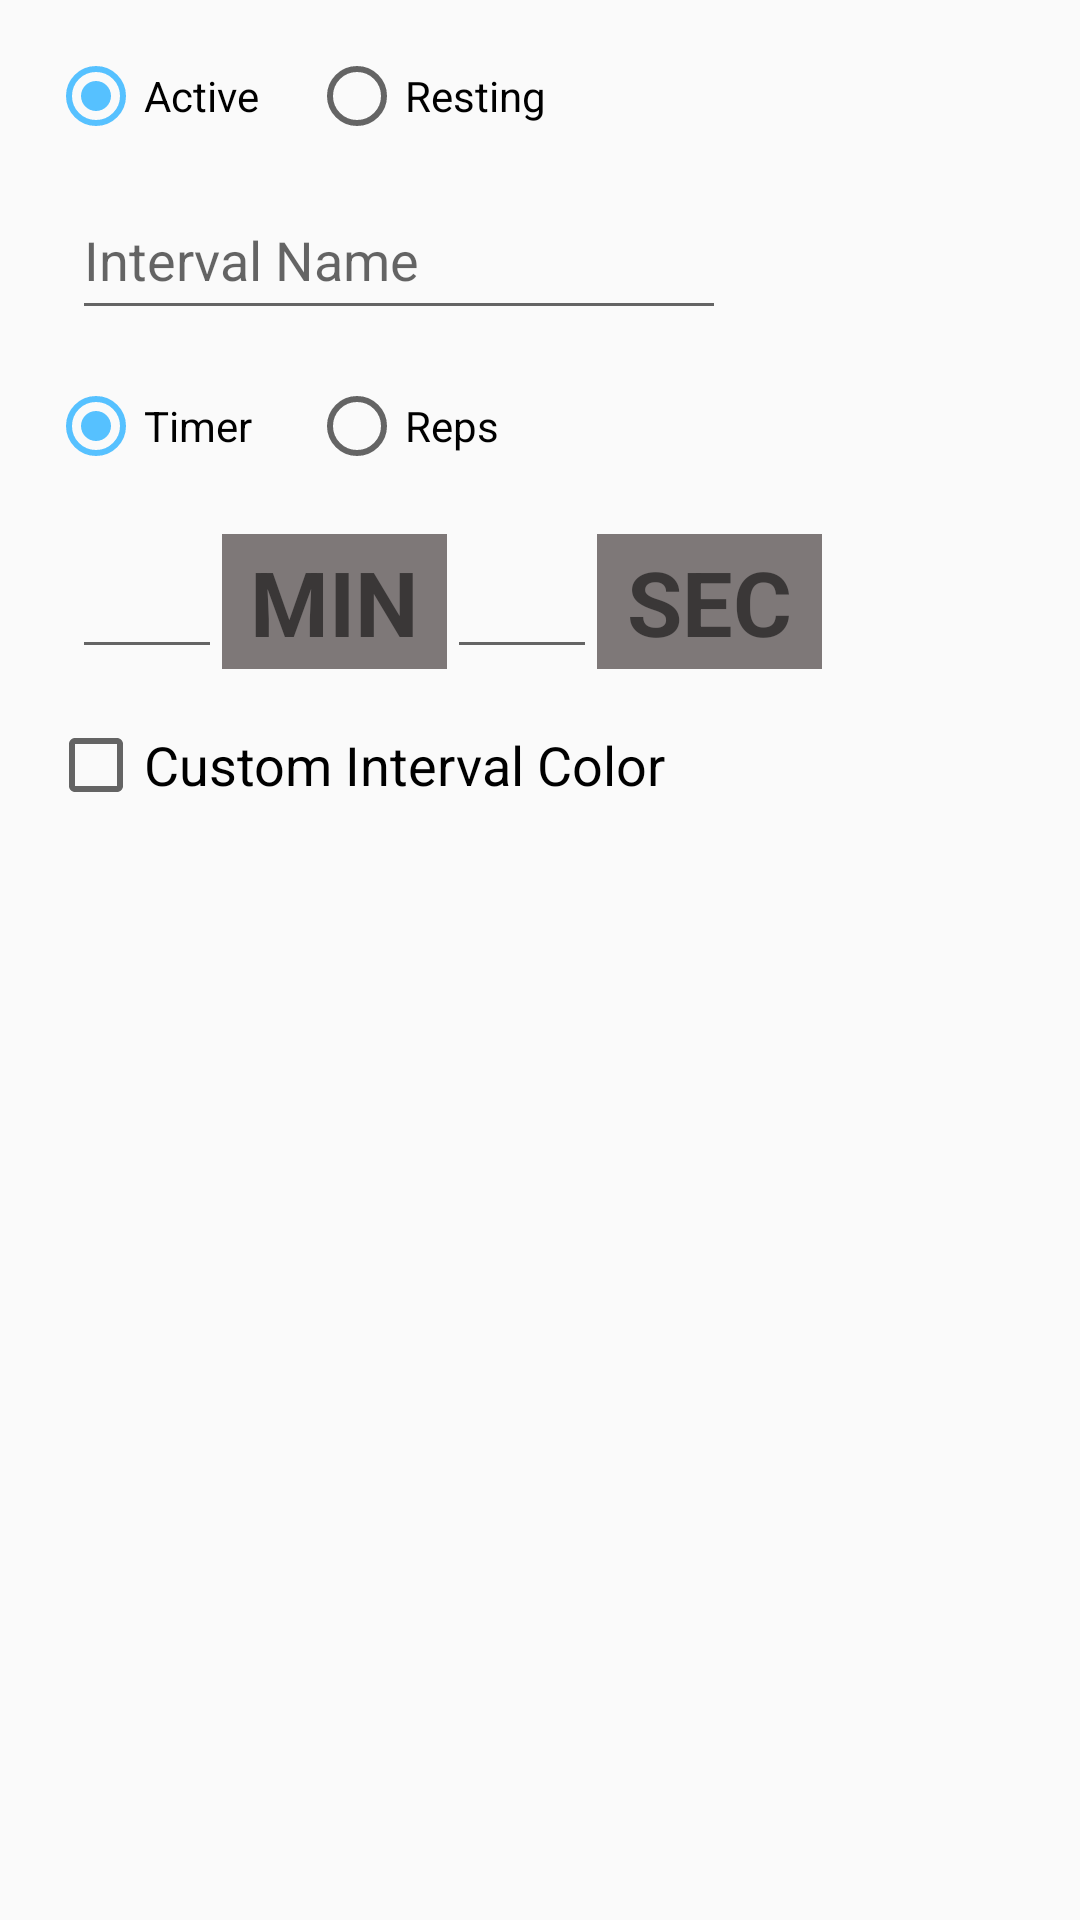

Produce the Android XML layout that renders to this screen, including the resource entries it uses.
<!-- AndroidManifest.xml: application theme AppTheme -->
<!-- res/layout/fragment_interval_modal.xml -->
<?xml version="1.0" encoding="utf-8"?>
<layout xmlns:tools="http://schemas.android.com/tools"
    xmlns:app="http://schemas.android.com/apk/res-auto"
    xmlns:android="http://schemas.android.com/apk/res/android">

    <androidx.constraintlayout.widget.ConstraintLayout
        android:id="@+id/interval_modal_constraint_layout"
        android:layout_width="wrap_content"
        android:layout_height="match_parent">

        <CheckBox
            android:id="@+id/show_color_picker_checkbox"
            android:layout_width="250dp"
            android:layout_height="wrap_content"
            android:layout_marginTop="16dp"
            android:text="@string/add_interval_checkbox_text"
            android:textSize="18sp"
            app:layout_constraintStart_toStartOf="@+id/workout_type_group"
            app:layout_constraintTop_toBottomOf="@+id/units_input_constraint_layout" />

        <androidx.constraintlayout.widget.ConstraintLayout
            android:id="@+id/units_input_constraint_layout"
            android:layout_width="wrap_content"
            android:layout_height="wrap_content"
            android:layout_marginStart="8dp"
            android:layout_marginTop="16dp"
            app:layout_constraintStart_toStartOf="@+id/workout_units_group"
            app:layout_constraintTop_toBottomOf="@+id/workout_units_group">

            <EditText
                android:id="@+id/reps_input"
                android:layout_width="50dp"
                android:layout_height="50dp"
                android:ems="10"
                android:inputType="number"
                android:textAlignment="center"
                android:textSize="24sp"
                android:visibility="gone"
                app:layout_constraintBottom_toBottomOf="parent"
                app:layout_constraintStart_toStartOf="parent" />

            <EditText
                android:id="@+id/minutes_input"
                android:layout_width="50dp"
                android:layout_height="45dp"
                android:ems="10"
                android:inputType="number"
                android:textAlignment="center"
                android:textSize="24sp"
                app:layout_constraintEnd_toStartOf="@+id/minutes_text"
                app:layout_constraintStart_toStartOf="parent"
                app:layout_constraintTop_toTopOf="parent" />

            <TextView
                android:id="@+id/minutes_text"
                android:layout_width="75dp"
                android:layout_height="45dp"
                android:background="#7E7878"
                android:gravity="center"
                android:orientation="vertical"
                android:text="@string/interval_unit_minutes"
                android:textAllCaps="true"
                android:textSize="30sp"
                android:textStyle="bold"
                app:layout_constraintBottom_toBottomOf="@+id/minutes_input"
                app:layout_constraintEnd_toStartOf="@+id/seconds_input" />

            <TextView
                android:id="@+id/seconds_text"
                android:layout_width="75dp"
                android:layout_height="45dp"
                android:background="#7E7878"
                android:gravity="center"
                android:text="@string/interval_second_unit"
                android:textAllCaps="true"
                android:textSize="30sp"
                android:textStyle="bold"
                app:layout_constraintBottom_toBottomOf="@+id/seconds_input"
                app:layout_constraintStart_toEndOf="@+id/seconds_input" />

            <EditText
                android:id="@+id/seconds_input"
                android:layout_width="50dp"
                android:layout_height="45dp"
                android:ems="10"
                android:inputType="number"
                android:textAlignment="center"
                android:textSize="24sp"
                app:layout_constraintBottom_toBottomOf="@+id/minutes_text"
                app:layout_constraintEnd_toStartOf="@+id/seconds_text" />
        </androidx.constraintlayout.widget.ConstraintLayout>

        <RadioGroup
            android:id="@+id/workout_type_group"
            android:layout_width="169dp"
            android:layout_height="36dp"
            android:layout_marginStart="16dp"
            android:layout_marginTop="16dp"
            android:background="#002B1E1E"
            android:orientation="horizontal"
            app:layout_constraintStart_toStartOf="parent"
            app:layout_constraintTop_toTopOf="parent">

            <RadioButton
                android:id="@+id/active_radio_button"
                style="@android:style/Widget.Holo.CompoundButton.RadioButton"
                android:layout_width="87dp"
                android:layout_height="wrap_content"
                android:checked="true"
                android:text="@string/add_interval_active_text"
                tools:layout_editor_absoluteX="16dp"
                tools:layout_editor_absoluteY="78dp" />

            <RadioButton
                android:id="@+id/resting_radio_button"
                android:layout_width="match_parent"
                android:layout_height="wrap_content"
                android:text="@string/add_interval_resting_text"
                tools:layout_editor_absoluteX="103dp"
                tools:layout_editor_absoluteY="78dp" />
        </RadioGroup>

        <RadioGroup
            android:id="@+id/workout_units_group"
            android:layout_width="169dp"
            android:layout_height="36dp"
            android:layout_marginTop="16dp"
            android:background="#002B1E1E"
            android:orientation="horizontal"
            app:layout_constraintStart_toStartOf="@+id/workout_type_group"
            app:layout_constraintTop_toBottomOf="@+id/interval_name_input">

            <RadioButton
                android:id="@+id/timer_radio_button"
                style="@android:style/Widget.Holo.CompoundButton.RadioButton"
                android:layout_width="87dp"
                android:layout_height="wrap_content"
                android:checked="true"
                android:text="@string/add_interval_timer_toggle_text"
                tools:layout_editor_absoluteX="16dp"
                tools:layout_editor_absoluteY="246dp" />

            <RadioButton
                android:id="@+id/reps_radio_button"
                android:layout_width="match_parent"
                android:layout_height="wrap_content"
                android:text="@string/add_interval_reps_toggle_text"
                tools:layout_editor_absoluteX="103dp"
                tools:layout_editor_absoluteY="246dp" />
        </RadioGroup>

        <ImageView
            android:id="@+id/color_picker_box"
            android:layout_width="75dp"
            android:layout_height="75dp"
            android:layout_marginTop="24dp"
            android:contentDescription="@string/color_picker_box_desc"
            android:visibility="gone"
            app:layout_constraintStart_toStartOf="@+id/show_color_picker_checkbox"
            app:layout_constraintTop_toBottomOf="@+id/show_color_picker_checkbox" />

        <EditText
            android:id="@+id/interval_name_input"
            android:layout_width="218dp"
            android:layout_height="50dp"
            android:layout_marginStart="8dp"
            android:layout_marginTop="8dp"
            android:contentDescription="@string/interval_name_input_desc"
            android:ems="10"
            android:hint="@string/add_interval_name_hint_text"
            android:inputType="textPersonName"
            app:layout_constraintStart_toStartOf="@+id/workout_type_group"
            app:layout_constraintTop_toBottomOf="@+id/workout_type_group"
            tools:hint="@string/add_interval_name_hint_text" />

        <com.skydoves.colorpickerview.ColorPickerView
            android:id="@+id/interval_color_picker"
            android:layout_width="225dp"
            android:layout_height="115dp"
            android:layout_marginStart="8dp"
            android:layout_marginTop="16dp"
            android:visibility="gone"
            app:alpha_flag="0.8"
            app:alpha_selector="0.8"
            app:layout_constraintStart_toEndOf="@+id/color_picker_box"
            app:layout_constraintTop_toBottomOf="@+id/show_color_picker_checkbox"
            app:palette="@drawable/color_palette_bar"
            app:selector="@drawable/wheel"></com.skydoves.colorpickerview.ColorPickerView>

    </androidx.constraintlayout.widget.ConstraintLayout>
</layout>
<!-- resources referenced by this layout -->
<resources>
  <!-- drawable color_palette_bar: png bitmap (drawable, 2296 bytes) -->
  <string name="add_interval_active_text">Active</string>
  <string name="add_interval_checkbox_text">Custom Interval Color</string>
  <string name="add_interval_name_hint_text">Interval Name</string>
  <string name="add_interval_reps_toggle_text">Reps</string>
  <string name="add_interval_resting_text">Resting</string>
  <string name="add_interval_timer_toggle_text">Timer</string>
  <string name="color_picker_box_desc">Interval Color Picker</string>
  <string name="interval_name_input_desc">Input for the Interval name</string>
  <string name="interval_second_unit">Sec</string>
  <string name="interval_unit_minutes">Min</string>
  <style name="AppTheme" parent="Theme.AppCompat.Light.DarkActionBar">
          
          <item name="colorPrimary">@color/colorPrimary</item>
          <item name="colorPrimaryDark">@color/colorBackground</item>
          <item name="colorAccent">@color/colorAccent</item>
      </style>
  <color name="colorPrimary">#212121</color>
  <color name="colorBackground">#000000</color>
  <color name="colorAccent">#56C1FF</color>
</resources>
